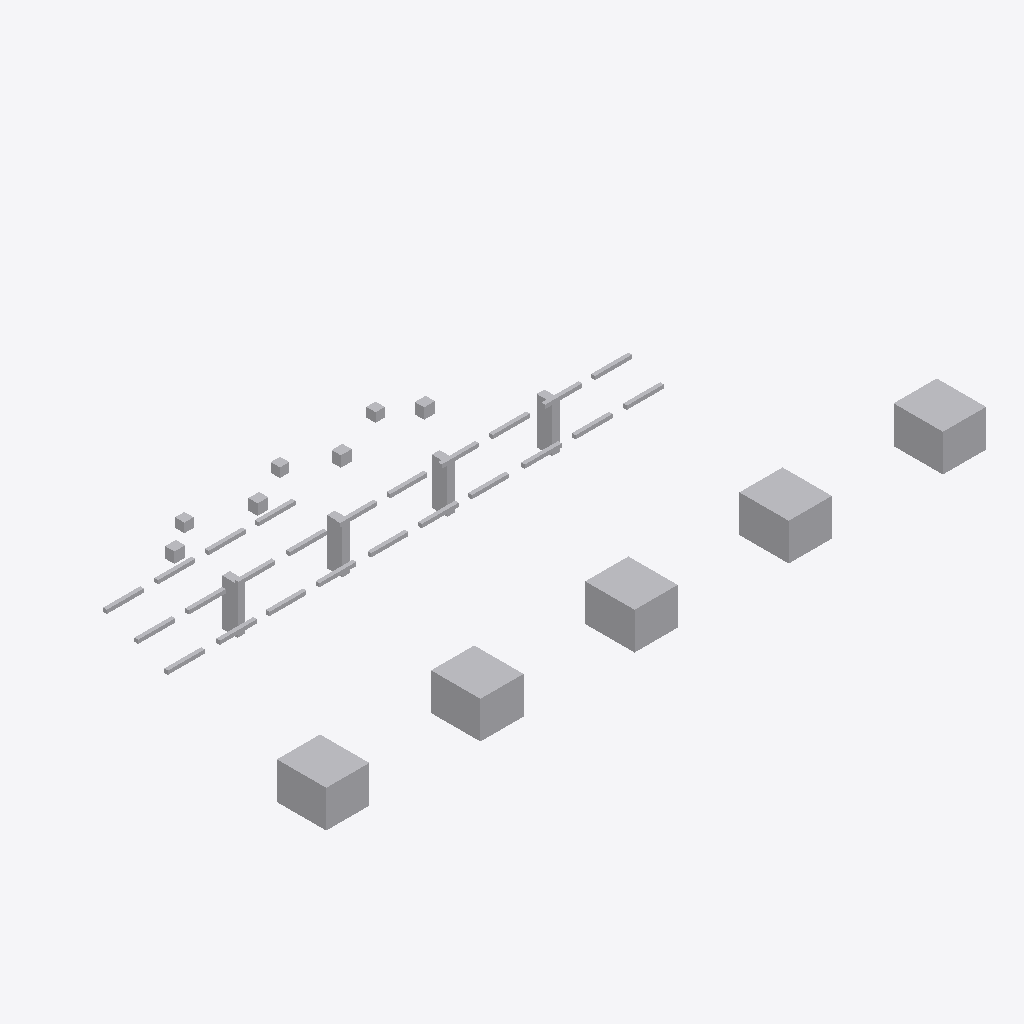
Isometric view of an IFC building model (IFC-SPF (STEP), schema IFC4, length unit metre), seen from the south-west, elements coloured by IFC class: 40 other elements (light grey).
Extent 21.4 m × 9.3 m × 2.5 m (x, y, z). Storeys (1): Utility Level at 0.00 m. Elements (40): 24 IfcPipeSegment, 9 IfcBuildingElementProxy, 4 IfcValve, 3 IfcPipeFitting.

HEADER;
FILE_DESCRIPTION(('ViewDefinition [DesignTransferView]'),'2;1');
FILE_NAME('v0_clean.ifc','2026-07-12T00:00:00',('DatumGuard BIM Awards 2026'),('Synthetic Research Dataset'),'DatumGuard fixture generator 1.0.0','IfcOpenShell 0.8.5','Research validation only');
FILE_SCHEMA(('IFC4'));
ENDSEC;
DATA;
#11=IFCPROJECT('2jAQNlzm9Gqv5unEfh$qjW',$,'Virtual FAB EVAL-L2-S2203','Synthetic L2 seed 2203; candidate v0_clean','SYNTHETIC_RESEARCH_MODEL','OpenBIM Evidence Guard controlled fixture','RESEARCH',(#6),#10);
#17=IFCSITE('3DtZU_VG1VsPYrymyE0r2h',$,'Synthetic Research Site',$,$,#16,$,$,.ELEMENT.,$,$,$,$,$);
#23=IFCBUILDING('24RWs4yrXMHuS7FhKESoBd',$,'Virtual FAB Building',$,$,#22,$,$,.ELEMENT.,$,$,$);
#29=IFCBUILDINGSTOREY('26H4YlQWXHcPQ70f8bHYEl',$,'Utility Level',$,$,#28,$,$,.ELEMENT.,0.0);
#988=IFCBUILDINGELEMENTPROXY('2O_YJ2opTUJxtMLigPGdzN',$,'L2 TL 004','Synthetic non-production research asset','FAB_TOOL',#975,#987,'VF-TL-004',.USERDEFINED.);
#961=IFCBUILDINGELEMENTPROXY('1J1uBFLyjMKuQ$GD2ewrPk',$,'L2 TL 003','Synthetic non-production research asset','FAB_TOOL',#948,#960,'VF-TL-003',.USERDEFINED.);
#934=IFCBUILDINGELEMENTPROXY('2uXrSwskLOM8Rm0fe$gV68',$,'L2 TL 002','Synthetic non-production research asset','FAB_TOOL',#921,#933,'VF-TL-002',.USERDEFINED.);
#1015=IFCBUILDINGELEMENTPROXY('1LuPAuGpLT8BM2KedhrgQP',$,'L2 TL 005','Synthetic non-production research asset','FAB_TOOL',#1002,#1014,'VF-TL-005',.USERDEFINED.);
#907=IFCBUILDINGELEMENTPROXY('2MPrY50bXLOxO8n8OJNmSW',$,'L2 TL 001','Synthetic non-production research asset','FAB_TOOL',#894,#906,'VF-TL-001',.USERDEFINED.);
#815=IFCBUILDINGELEMENTPROXY('21GGcyg1TTERmdJyPVnOoE',$,'L2 SP 001','Synthetic non-production research asset','UTILITY_SUPPORT',#802,#814,'VF-SP-001',.USERDEFINED.);
#838=IFCBUILDINGELEMENTPROXY('33jCdzS7fO0eDvZM5xmR$g',$,'L2 SP 002','Synthetic non-production research asset','UTILITY_SUPPORT',#825,#837,'VF-SP-002',.USERDEFINED.);
#861=IFCBUILDINGELEMENTPROXY('1bLabnpMPU0hsd3FXv6fGD',$,'L2 SP 003','Synthetic non-production research asset','UTILITY_SUPPORT',#848,#860,'VF-SP-003',.USERDEFINED.);
#884=IFCBUILDINGELEMENTPROXY('0VWmhJw4XL583e_e7be1Ub',$,'L2 SP 004','Synthetic non-production research asset','UTILITY_SUPPORT',#871,#883,'VF-SP-004',.USERDEFINED.);
#1070=IFCVALVE('14obCM8_nLcADWT0rY0Jpk',$,'L2 VL 002','Synthetic non-production research asset','UTILITY',#1057,#1069,'VF-VL-002',.NOTDEFINED.);
#1098=IFCVALVE('19poktMsjKgeu_Vh354reW',$,'L2 VL 003','Synthetic non-production research asset','UTILITY',#1085,#1097,'VF-VL-003',.NOTDEFINED.);
#1042=IFCVALVE('3FdbSAHJHO1hwDyCNhxRnw',$,'L2 VL 001','Synthetic non-production research asset','UTILITY',#1029,#1041,'VF-VL-001',.NOTDEFINED.);
#1126=IFCVALVE('0L$jomkVXLaeDiBIlbsNp4',$,'L2 VL 004','Synthetic non-production research asset','UTILITY',#1113,#1125,'VF-VL-004',.NOTDEFINED.);
#171=IFCPIPESEGMENT('2wmVTfdyTTBPoC1$9Sa0$J',$,'L2 PS 002','Synthetic non-production research asset','UTILITY',#158,#170,'VF-PS-002',.RIGIDSEGMENT.);
#535=IFCPIPESEGMENT('1kcKln6qHT$R_I7zv4NEO9',$,'L2 PS 015','Synthetic non-production research asset','UTILITY',#522,#534,'VF-PS-015',.RIGIDSEGMENT.);
#647=IFCPIPESEGMENT('0oAxhqe1PI6hTewmZVr7am',$,'L2 PS 019','Synthetic non-production research asset','UTILITY',#634,#646,'VF-PS-019',.RIGIDSEGMENT.);
#759=IFCPIPESEGMENT('0tH1yf_dDQbAxSpo4kKBD9',$,'L2 PS 023','Synthetic non-production research asset','UTILITY',#746,#758,'VF-PS-023',.RIGIDSEGMENT.);
#339=IFCPIPESEGMENT('3$8JSeUQjRKQI0H9jwA0kW',$,'L2 PS 008','Synthetic non-production research asset','UTILITY',#326,#338,'VF-PS-008',.RIGIDSEGMENT.);
#591=IFCPIPESEGMENT('3sScuWMWHJ6PxIm2J6L7fI',$,'L2 PS 017','Synthetic non-production research asset','UTILITY',#578,#590,'VF-PS-017',.RIGIDSEGMENT.);
#619=IFCPIPESEGMENT('228vg01F9GYRK4mctDM_jo',$,'L2 PS 018','Synthetic non-production research asset','UTILITY',#606,#618,'VF-PS-018',.RIGIDSEGMENT.);
#703=IFCPIPESEGMENT('2ENrXTAKLKEwk89ohUfCln',$,'L2 PS 021','Synthetic non-production research asset','UTILITY',#690,#702,'VF-PS-021',.RIGIDSEGMENT.);
#143=IFCPIPESEGMENT('3KDl38QNDQNeoiyXAz$AiI',$,'L2 PS 001','Synthetic non-production research asset','UTILITY',#130,#142,'VF-PS-001',.RIGIDSEGMENT.);
#395=IFCPIPESEGMENT('2hxi33qIHJqe$NIEbmc0bb',$,'L2 PS 010','Synthetic non-production research asset','UTILITY',#382,#394,'VF-PS-010',.RIGIDSEGMENT.);
#423=IFCPIPESEGMENT('1Mwv2qSTvHzA4puKQWwfSj',$,'L2 PS 011','Synthetic non-production research asset','UTILITY',#410,#422,'VF-PS-011',.RIGIDSEGMENT.);
#451=IFCPIPESEGMENT('2szVPdVD5O8xEN7PD$ZUNi',$,'L2 PS 012','Synthetic non-production research asset','UTILITY',#438,#450,'VF-PS-012',.RIGIDSEGMENT.);
#731=IFCPIPESEGMENT('1$9ui2xHLMfOYdT4VG6Cyu',$,'L2 PS 022','Synthetic non-production research asset','UTILITY',#718,#730,'VF-PS-022',.RIGIDSEGMENT.);
#787=IFCPIPESEGMENT('2P1jBgSjTVH9GL_lYgnaHy',$,'L2 PS 024','Synthetic non-production research asset','UTILITY',#774,#786,'VF-PS-024',.RIGIDSEGMENT.);
#283=IFCPIPESEGMENT('3_tiKIM8PSQPmzYpyyzYc7',$,'L2 PS 006','Synthetic non-production research asset','UTILITY',#270,#282,'VF-PS-006',.RIGIDSEGMENT.);
#311=IFCPIPESEGMENT('1oGqWVfgLJjAngGJpokRQ8',$,'L2 PS 007','Synthetic non-production research asset','UTILITY',#298,#310,'VF-PS-007',.RIGIDSEGMENT.);
#367=IFCPIPESEGMENT('3GZvEnEJ5RER6vKYN4nhod',$,'L2 PS 009','Synthetic non-production research asset','UTILITY',#354,#366,'VF-PS-009',.RIGIDSEGMENT.);
#507=IFCPIPESEGMENT('1RS2eEh85MkAujjwTsUBvn',$,'L2 PS 014','Synthetic non-production research asset','UTILITY',#494,#506,'VF-PS-014',.RIGIDSEGMENT.);
#675=IFCPIPESEGMENT('0EUR$w3YLG9vMG$q2N51Tl',$,'L2 PS 020','Synthetic non-production research asset','UTILITY',#662,#674,'VF-PS-020',.RIGIDSEGMENT.);
#255=IFCPIPESEGMENT('1fj$CUbAbHxwstQRmPam7L',$,'L2 PS 005','Synthetic non-production research asset','UTILITY',#242,#254,'VF-PS-005',.RIGIDSEGMENT.);
#563=IFCPIPESEGMENT('2XixirGNHR$BRLCu2tnf7o',$,'L2 PS 016','Synthetic non-production research asset','UTILITY',#550,#562,'VF-PS-016',.RIGIDSEGMENT.);
#199=IFCPIPESEGMENT('0bSz4doz9IRQ6Ejt3kzHAm',$,'L2 PS 003','Synthetic non-production research asset','UTILITY',#186,#198,'VF-PS-003',.RIGIDSEGMENT.);
#227=IFCPIPESEGMENT('0f9$Ei$ZHIgAfA82WCcVv8',$,'L2 PS 004','Synthetic non-production research asset','UTILITY',#214,#226,'VF-PS-004',.RIGIDSEGMENT.);
#479=IFCPIPESEGMENT('1IWgndItnRJPpYnOtGD6OO',$,'L2 PS 013','Synthetic non-production research asset','UTILITY',#466,#478,'VF-PS-013',.RIGIDSEGMENT.);
#59=IFCPIPEFITTING('0q3VacI$zLNRRkzBBxmjOY',$,'L2 PF 001','Synthetic non-production research asset','UTILITY',#46,#58,'VF-PF-001',.NOTDEFINED.);
#115=IFCPIPEFITTING('0nbfhp6jLRhObpfe88shQg',$,'L2 PF 003','Synthetic non-production research asset','UTILITY',#102,#114,'VF-PF-003',.NOTDEFINED.);
#87=IFCPIPEFITTING('1tOFt6aWnRcRNPp0h_SzNT',$,'L2 PF 002','Synthetic non-production research asset','UTILITY',#74,#86,'VF-PF-002',.NOTDEFINED.);
ENDSEC;
